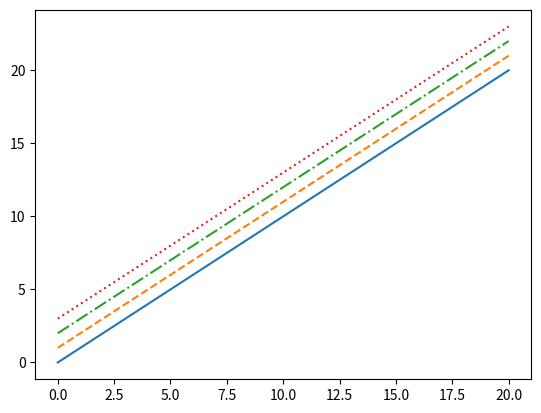

The script that saved this image:
import numpy as np
import matplotlib.pyplot as plt

# make your plot outputs appear and be stored within the notebook

x = np.linspace(0, 20, 100)
plt.plot(x, x + 0, linestyle='solid')
plt.plot(x, x + 1, linestyle='dashed')
plt.plot(x, x + 2, linestyle='dashdot')
plt.plot(x, x + 3, linestyle='dotted')
plt.show()
